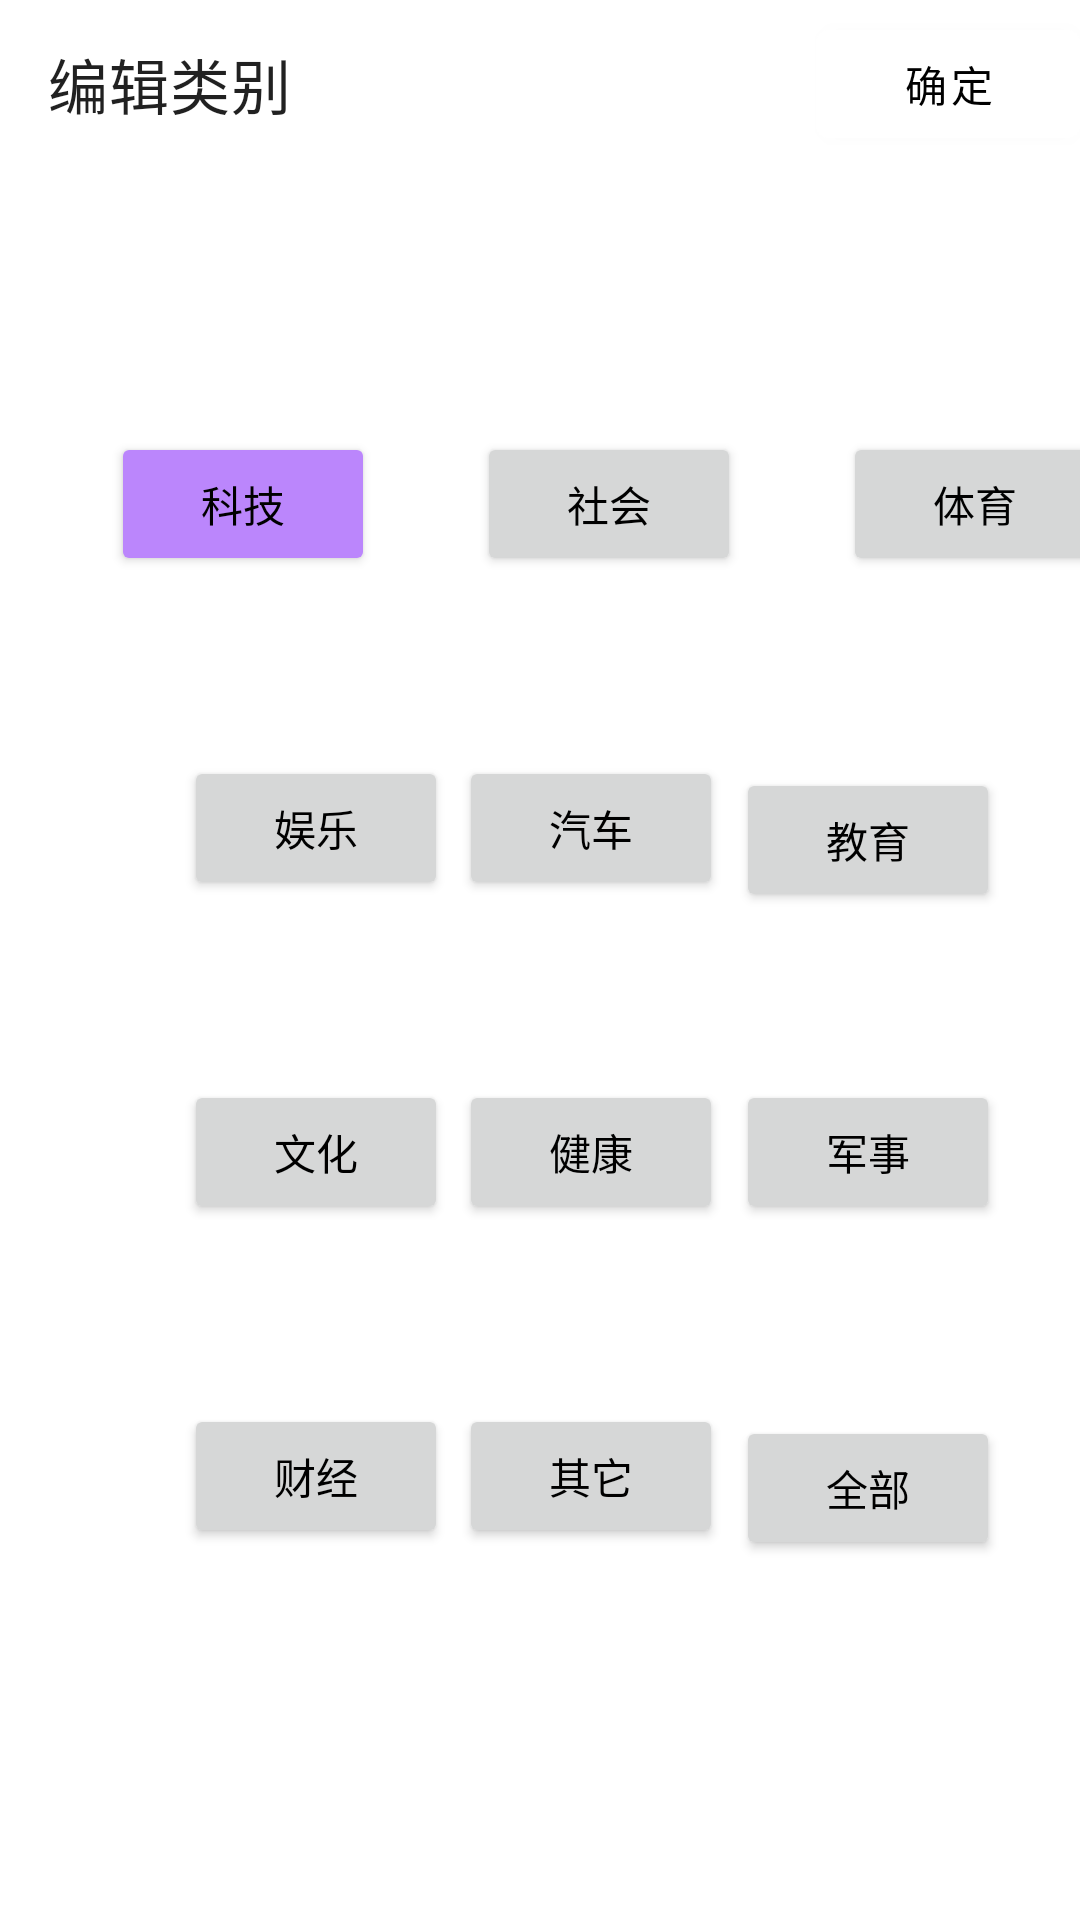

Produce the Android XML layout that renders to this screen, including the resource entries it uses.
<!-- AndroidManifest.xml: application theme Theme.Androidnew -->
<!-- res/layout/activity_setting.xml -->
<?xml version="1.0" encoding="utf-8"?>
<androidx.constraintlayout.widget.ConstraintLayout xmlns:android="http://schemas.android.com/apk/res/android"
    xmlns:app="http://schemas.android.com/apk/res-auto"
    xmlns:tools="http://schemas.android.com/tools"
    android:id="@+id/main"
    android:layout_width="match_parent"
    android:layout_height="match_parent"
    android:orientation="vertical"
    tools:context=".CollectionListActivity">
    <androidx.appcompat.widget.Toolbar
        android:id="@+id/toolbar"
        android:layout_width="match_parent"
        app:title="编辑类别"
        android:background="@color/white"
        android:layout_height="wrap_content">
        <com.google.android.material.button.MaterialButton
            android:id="@+id/buttonsure"
            android:layout_width="wrap_content"
            android:layout_height="wrap_content"
            android:layout_gravity="right"
            android:backgroundTint="@color/white"
            android:text="确定"
            android:textColor="#000000"/>
    </androidx.appcompat.widget.Toolbar>

    <Button

        app:backgroundTint="@color/purple_200"
        android:id="@+id/button1"
        android:layout_width="wrap_content"
        android:layout_height="wrap_content"
        android:layout_marginStart="50dp"
        android:layout_marginTop="88dp"
        android:layout_marginEnd="4dp"
        android:text="科技"
        android:textColor="#000000"
        app:layout_constraintEnd_toStartOf="@+id/button2"
        app:layout_constraintHorizontal_chainStyle="packed"
        app:layout_constraintStart_toStartOf="parent"
        app:layout_constraintTop_toBottomOf="@+id/toolbar" />

    <Button
        android:id="@+id/button2"
        android:layout_width="wrap_content"
        android:layout_height="wrap_content"
        android:layout_marginStart="30dp"
        android:layout_marginEnd="4dp"

        android:text="社会"
        android:textColor="#000000"
        app:layout_constraintEnd_toStartOf="@+id/button3"
        app:layout_constraintStart_toEndOf="@+id/button1"
        app:layout_constraintTop_toTopOf="@+id/button1" />

    <Button
        android:id="@+id/button3"
        android:layout_width="wrap_content"
        android:layout_height="wrap_content"
        android:text="体育"
        android:textColor="#000000"

        app:layout_constraintStart_toEndOf="@+id/button2"
        app:layout_constraintEnd_toEndOf="parent"
        app:layout_constraintTop_toTopOf="@+id/button1"
        app:layout_constraintBottom_toBottomOf="@+id/button1"
        android:layout_marginStart="30dp"
        android:layout_marginEnd="4dp" />

    <Button
        android:id="@+id/button4"
        android:layout_width="wrap_content"
        android:layout_height="wrap_content"
        android:layout_marginTop="60dp"

        android:text="娱乐"
        android:textColor="#000000"
        app:layout_constraintEnd_toEndOf="parent"
        app:layout_constraintHorizontal_bias="0.225"
        app:layout_constraintStart_toStartOf="parent"
        app:layout_constraintTop_toBottomOf="@+id/button1" />

    <Button
        android:id="@+id/button5"
        android:layout_width="wrap_content"
        android:layout_height="wrap_content"
        android:layout_marginTop="60dp"

        android:text="汽车"
        android:textColor="#000000"
        app:layout_constraintEnd_toEndOf="parent"
        app:layout_constraintHorizontal_bias="0.563"
        app:layout_constraintStart_toStartOf="parent"
        app:layout_constraintTop_toBottomOf="@+id/button2" />

    <Button
        android:id="@+id/button6"
        android:layout_width="wrap_content"
        android:layout_height="wrap_content"
        android:layout_marginTop="64dp"
        android:text="教育"
        android:textColor="#000000"
        app:layout_constraintEnd_toEndOf="parent"
        app:layout_constraintHorizontal_bias="0.902"
        app:layout_constraintStart_toStartOf="parent"
        app:layout_constraintTop_toBottomOf="@+id/button3" />
    <Button
        android:id="@+id/button7"
        android:layout_width="wrap_content"
        android:layout_height="wrap_content"
        android:layout_marginTop="60dp"

        android:text="文化"
        android:textColor="#000000"
        app:layout_constraintEnd_toEndOf="parent"
        app:layout_constraintHorizontal_bias="0.225"
        app:layout_constraintStart_toStartOf="parent"
        app:layout_constraintTop_toBottomOf="@+id/button4" />

    <Button
        android:id="@+id/button8"
        android:layout_width="wrap_content"
        android:layout_height="wrap_content"
        android:layout_marginTop="60dp"

        android:text="健康"
        android:textColor="#000000"
        app:layout_constraintEnd_toEndOf="parent"
        app:layout_constraintHorizontal_bias="0.563"
        app:layout_constraintStart_toStartOf="parent"
        app:layout_constraintTop_toBottomOf="@+id/button5" />

    <Button
        android:id="@+id/button9"
        android:layout_width="wrap_content"
        android:layout_height="wrap_content"
        android:layout_marginTop="56dp"

        android:text="军事"
        android:textColor="#000000"
        app:layout_constraintEnd_toEndOf="parent"
        app:layout_constraintHorizontal_bias="0.902"
        app:layout_constraintStart_toStartOf="parent"
        app:layout_constraintTop_toBottomOf="@+id/button6" />

    <Button
        android:id="@+id/button10"
        android:layout_width="wrap_content"
        android:layout_height="wrap_content"
        android:layout_marginTop="60dp"

        android:text="财经"
        android:textColor="#000000"
        app:layout_constraintEnd_toEndOf="parent"
        app:layout_constraintHorizontal_bias="0.225"
        app:layout_constraintStart_toStartOf="parent"
        app:layout_constraintTop_toBottomOf="@+id/button7" />

    <Button
        android:id="@+id/button11"
        android:layout_width="wrap_content"
        android:layout_height="wrap_content"
        android:layout_marginTop="60dp"

        android:text="其它"
        android:textColor="#000000"
        app:layout_constraintEnd_toEndOf="parent"
        app:layout_constraintHorizontal_bias="0.563"
        app:layout_constraintStart_toStartOf="parent"
        app:layout_constraintTop_toBottomOf="@+id/button8" />

    <Button
        android:id="@+id/button12"
        android:layout_width="wrap_content"
        android:layout_height="wrap_content"
        android:layout_marginTop="64dp"
        android:text="全部"
        android:textColor="#000000"
        app:layout_constraintEnd_toEndOf="parent"
        app:layout_constraintHorizontal_bias="0.902"
        app:layout_constraintStart_toStartOf="parent"
        app:layout_constraintTop_toBottomOf="@+id/button9" />


</androidx.constraintlayout.widget.ConstraintLayout>
<!-- resources referenced by this layout -->
<resources>
  <style name="Theme.Androidnew" parent="Theme.MaterialComponents.Light.NoActionBar">//"Theme.MaterialComponents.Light.NoActionBar.Bridge""Theme.AppCompat.Light"
          
          <item name="colorPrimary">@color/purple_200</item>
          <item name="colorPrimaryVariant">@color/purple_500</item>
          <item name="colorOnPrimary">@color/purple_700</item>
          
          <item name="colorSecondary">@color/teal_200</item>
          <item name="colorSecondaryVariant">@color/teal_700</item>
          <item name="colorOnSecondary">@color/black</item>
          
          <item name="android:statusBarColor">@color/white</item>
          
      </style>
  <!-- not gathered from this repository: default colours our renderer supplied (Android Studio template values) -->
  <color name="purple_200">#FFBB86FC</color>
  <color name="purple_500">#FF6200EE</color>
  <color name="purple_700">#FF3700B3</color>
  <color name="teal_200">#FF03DAC5</color>
  <color name="teal_700">#FF018786</color>
  <color name="black">#FF000000</color>
  <color name="white">#FFFFFFFF</color>
</resources>
